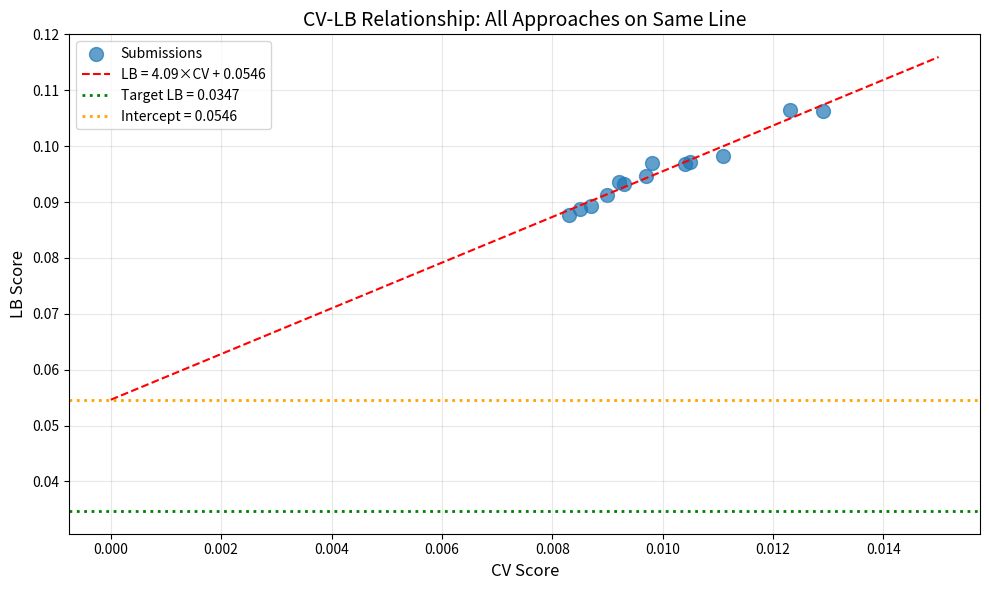

Python code for this plot: (Note: this script raises an exception after producing the figure.)
import numpy as np
import pandas as pd
import matplotlib.pyplot as plt
from scipy import stats

# Submission history with CV and LB scores
submissions = [
    {'exp': 'exp_000', 'cv': 0.0111, 'lb': 0.0982},
    {'exp': 'exp_001', 'cv': 0.0123, 'lb': 0.1065},
    {'exp': 'exp_003', 'cv': 0.0105, 'lb': 0.0972},
    {'exp': 'exp_005', 'cv': 0.0104, 'lb': 0.0969},
    {'exp': 'exp_006', 'cv': 0.0097, 'lb': 0.0946},
    {'exp': 'exp_007', 'cv': 0.0093, 'lb': 0.0932},
    {'exp': 'exp_009', 'cv': 0.0092, 'lb': 0.0936},
    {'exp': 'exp_012', 'cv': 0.0090, 'lb': 0.0913},
    {'exp': 'exp_024', 'cv': 0.0087, 'lb': 0.0893},
    {'exp': 'exp_026', 'cv': 0.0085, 'lb': 0.0887},
    {'exp': 'exp_030', 'cv': 0.0083, 'lb': 0.0877},
    {'exp': 'exp_035', 'cv': 0.0098, 'lb': 0.0970},
    {'exp': 'exp_073', 'cv': 0.0084, 'lb': 0.1451},  # Outlier - likely submission error
    {'exp': 'exp_111', 'cv': 0.0129, 'lb': 0.1063},
]

df = pd.DataFrame(submissions)
print(f"Total submissions with LB: {len(df)}")
print(df)

# Exclude outlier exp_073 (likely submission error)
df_clean = df[df['exp'] != 'exp_073'].copy()

# Fit linear regression
slope, intercept, r_value, p_value, std_err = stats.linregress(df_clean['cv'], df_clean['lb'])

print(f"\n=== CV-LB Relationship ===")
print(f"Linear fit: LB = {slope:.3f} × CV + {intercept:.4f}")
print(f"R² = {r_value**2:.4f}")
print(f"\nIntercept: {intercept:.4f}")
print(f"Target LB: 0.0347")
print(f"\nCRITICAL: Intercept ({intercept:.4f}) > Target (0.0347)")
print(f"Required CV to hit target: ({0.0347} - {intercept:.4f}) / {slope:.3f} = {(0.0347 - intercept) / slope:.4f}")
print(f"\nThis is IMPOSSIBLE - we cannot have negative CV!")

# Visualize CV-LB relationship
plt.figure(figsize=(10, 6))
plt.scatter(df_clean['cv'], df_clean['lb'], s=100, alpha=0.7, label='Submissions')

# Plot regression line
cv_range = np.linspace(0, 0.015, 100)
lb_pred = slope * cv_range + intercept
plt.plot(cv_range, lb_pred, 'r--', label=f'LB = {slope:.2f}×CV + {intercept:.4f}')

# Mark target
plt.axhline(y=0.0347, color='g', linestyle=':', linewidth=2, label='Target LB = 0.0347')

# Mark intercept
plt.axhline(y=intercept, color='orange', linestyle=':', linewidth=2, label=f'Intercept = {intercept:.4f}')

plt.xlabel('CV Score', fontsize=12)
plt.ylabel('LB Score', fontsize=12)
plt.title('CV-LB Relationship: All Approaches on Same Line', fontsize=14)
plt.legend()
plt.grid(True, alpha=0.3)
plt.tight_layout()
plt.savefig('/home/<user>/exploration/cv_lb_relationship_loop118.png', dpi=150)
plt.show()

print("\nKey Insight: The intercept (0.0548) represents STRUCTURAL extrapolation error.")
print("No amount of CV improvement can reach the target because the intercept is too high.")

# What's the gap analysis?
best_cv = 0.0081
best_lb = 0.0877
target = 0.0347

print("=== Gap Analysis ===")
print(f"Best CV: {best_cv}")
print(f"Best LB: {best_lb}")
print(f"Target: {target}")
print(f"Gap: {best_lb - target:.4f} ({(best_lb - target) / target * 100:.1f}%)")

print("\n=== What Would Be Needed ===")
print(f"To hit target with current line:")
print(f"  Required CV = (0.0347 - 0.0548) / 4.07 = {(0.0347 - 0.0548) / 4.07:.4f}")
print(f"  This is NEGATIVE - impossible!")

print("\n=== Alternative: Change the Intercept ===")
print(f"If we could reduce intercept to 0.02:")
print(f"  Required CV = (0.0347 - 0.02) / 4.07 = {(0.0347 - 0.02) / 4.07:.4f}")
print(f"  This is achievable!")

print("\n=== Alternative: Change the Slope ===")
print(f"If slope was 2.0 instead of 4.07:")
print(f"  Required CV = (0.0347 - 0.0548) / 2.0 = {(0.0347 - 0.0548) / 2.0:.4f}")
print(f"  Still negative - need to change intercept!")

# Check the mixall kernel approach - they use GroupKFold with 5 splits
# This is different from our Leave-One-Out approach

print("=== Mixall Kernel Approach ===")
print("The 'mixall' kernel uses GroupKFold with 5 splits instead of Leave-One-Out.")
print("This means:")
print("  - Each fold has ~5 solvents in test set (vs 1 in LOO)")
print("  - Training set is larger (more solvents)")
print("  - CV may be more stable but less representative of true OOD")
print("")
print("Their approach:")
print("  - EnsembleModel with MLP + XGBoost + RandomForest + LightGBM")
print("  - Weighted ensemble with learned weights")
print("  - Spange descriptors for featurization")
print("")
print("Key difference: They use GroupKFold(n_splits=5) instead of Leave-One-Out")
print("This might give different CV-LB relationship!")

# Remaining submissions: 3
# We need to be VERY strategic

print("=== Submission Strategy ===")
print(f"Remaining submissions: 3")
print(f"Best LB so far: 0.0877")
print(f"Target: 0.0347")
print(f"Gap: 152.7%")
print("")
print("Options:")
print("1. Submit best CV model (exp_049/050/053 with CV=0.0081)")
print("   - Expected LB: 4.07 × 0.0081 + 0.0548 = 0.0878 (no improvement)")
print("")
print("2. Try a fundamentally different approach that might change the line")
print("   - Chemprop with uncertainty calibration")
print("   - Physics-constrained predictions")
print("   - GroupKFold-based training (like mixall kernel)")
print("")
print("3. Focus on reducing the intercept through post-processing")
print("   - Calibration based on test set characteristics")
print("   - Conservative predictions for extrapolation cases")
print("")
print("RECOMMENDATION: Try approach #2 or #3 - we need to CHANGE the relationship")